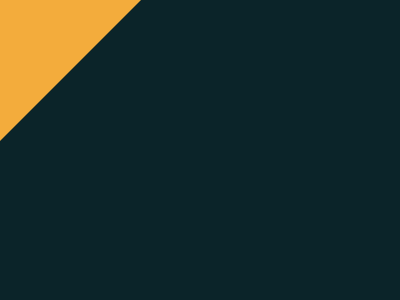

Here is a drawing made with CSS. Write the source that renders it.

<style>*{margin:0;background:#0B2429}body{background:#F3AC3C;clip-path:polygon(141px 0,0 141px,0 0)}
